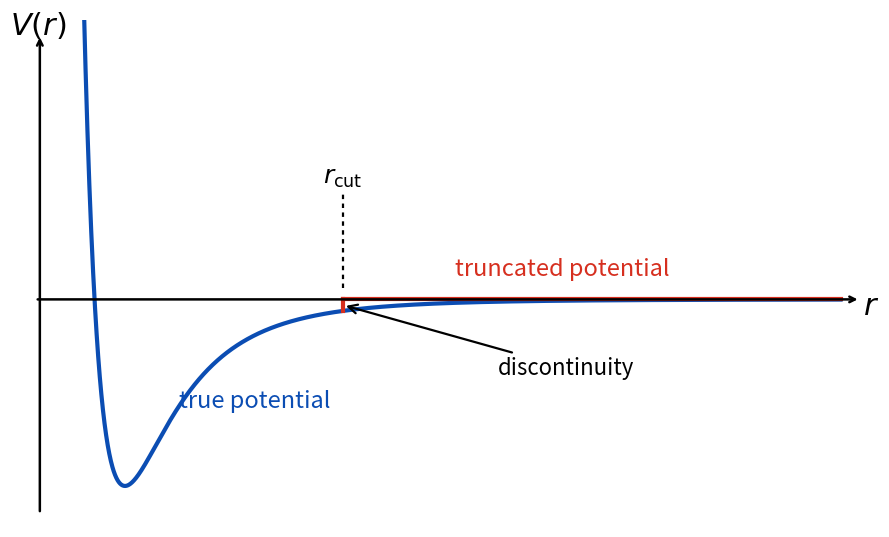

This figure's Python source:
import numpy as np
import matplotlib.pyplot as plt


# Reduced variables are used only to draw the characteristic LJ shape.
# No numerical scale is shown because this is a conceptual illustration.
r = np.linspace(0.82, 4.0, 2500)
V = 4.0 * ((1.0 / r)**12 - (1.0 / r)**6)

# Representative position of the cutoff. Its numerical value is deliberately
# not shown in the figure.
r_cut = 2.0
V_at_cut = 4.0 * ((1.0 / r_cut)**12 - (1.0 / r_cut)**6)

fig, ax = plt.subplots(figsize=(9, 5.5))

blue = "#0b4db3"
red = "#d62f1f"

# True Lennard-Jones potential
ax.plot(r, V, color=blue, linewidth=3.0)

# Hard cutoff: the potential jumps to zero and remains zero afterwards.
ax.plot(
    [r_cut, r_cut],
    [V_at_cut, 0.0],
    color=red,
    linewidth=3.0,
)
ax.plot(
    [r_cut, r.max()],
    [0.0, 0.0],
    color=red,
    linewidth=3.0,
)

# Conceptual coordinate axes without ticks, values or units.
ax.annotate(
    "",
    xy=(4.08, 0.0),
    xytext=(0.76, 0.0),
    arrowprops={"arrowstyle": "->", "color": "black", "linewidth": 1.8},
    annotation_clip=False,
)
ax.annotate(
    "",
    xy=(0.78, 1.42),
    xytext=(0.78, -1.15),
    arrowprops={"arrowstyle": "->", "color": "black", "linewidth": 1.8},
    annotation_clip=False,
)

# Generic cutoff marker
ax.plot(
    [r_cut, r_cut],
    [0.06, 0.58],
    color="black",
    linewidth=1.6,
    linestyle=(0, (2, 2)),
)

# Direct labels keep the graphic readable without a legend.
ax.text(0.66, 1.42, r"$V(r)$", fontsize=22, fontweight="bold")
ax.text(4.09, -0.08, r"$r$", fontsize=22, fontweight="bold")
ax.text(
    r_cut,
    0.62,
    r"$r_{\mathrm{cut}}$",
    fontsize=18,
    ha="center",
)
ax.text(1.34, -0.58, "true potential", color=blue, fontsize=17)
ax.text(2.45, 0.13, "truncated potential", color=red, fontsize=17)

ax.annotate(
    "discontinuity",
    xy=(r_cut, 0.5 * V_at_cut),
    xytext=(2.62, -0.40),
    fontsize=16,
    arrowprops={"arrowstyle": "->", "color": "black", "linewidth": 1.6},
)

ax.set_xlim(0.70, 4.15)
ax.set_ylim(-1.22, 1.50)
ax.set_xticks([])
ax.set_yticks([])

for spine in ax.spines.values():
    spine.set_visible(False)

fig.tight_layout()
fig.savefig(
    "LJ_potential_cutoff_concept.png",
    dpi=300,
    bbox_inches="tight",
)
plt.show()
